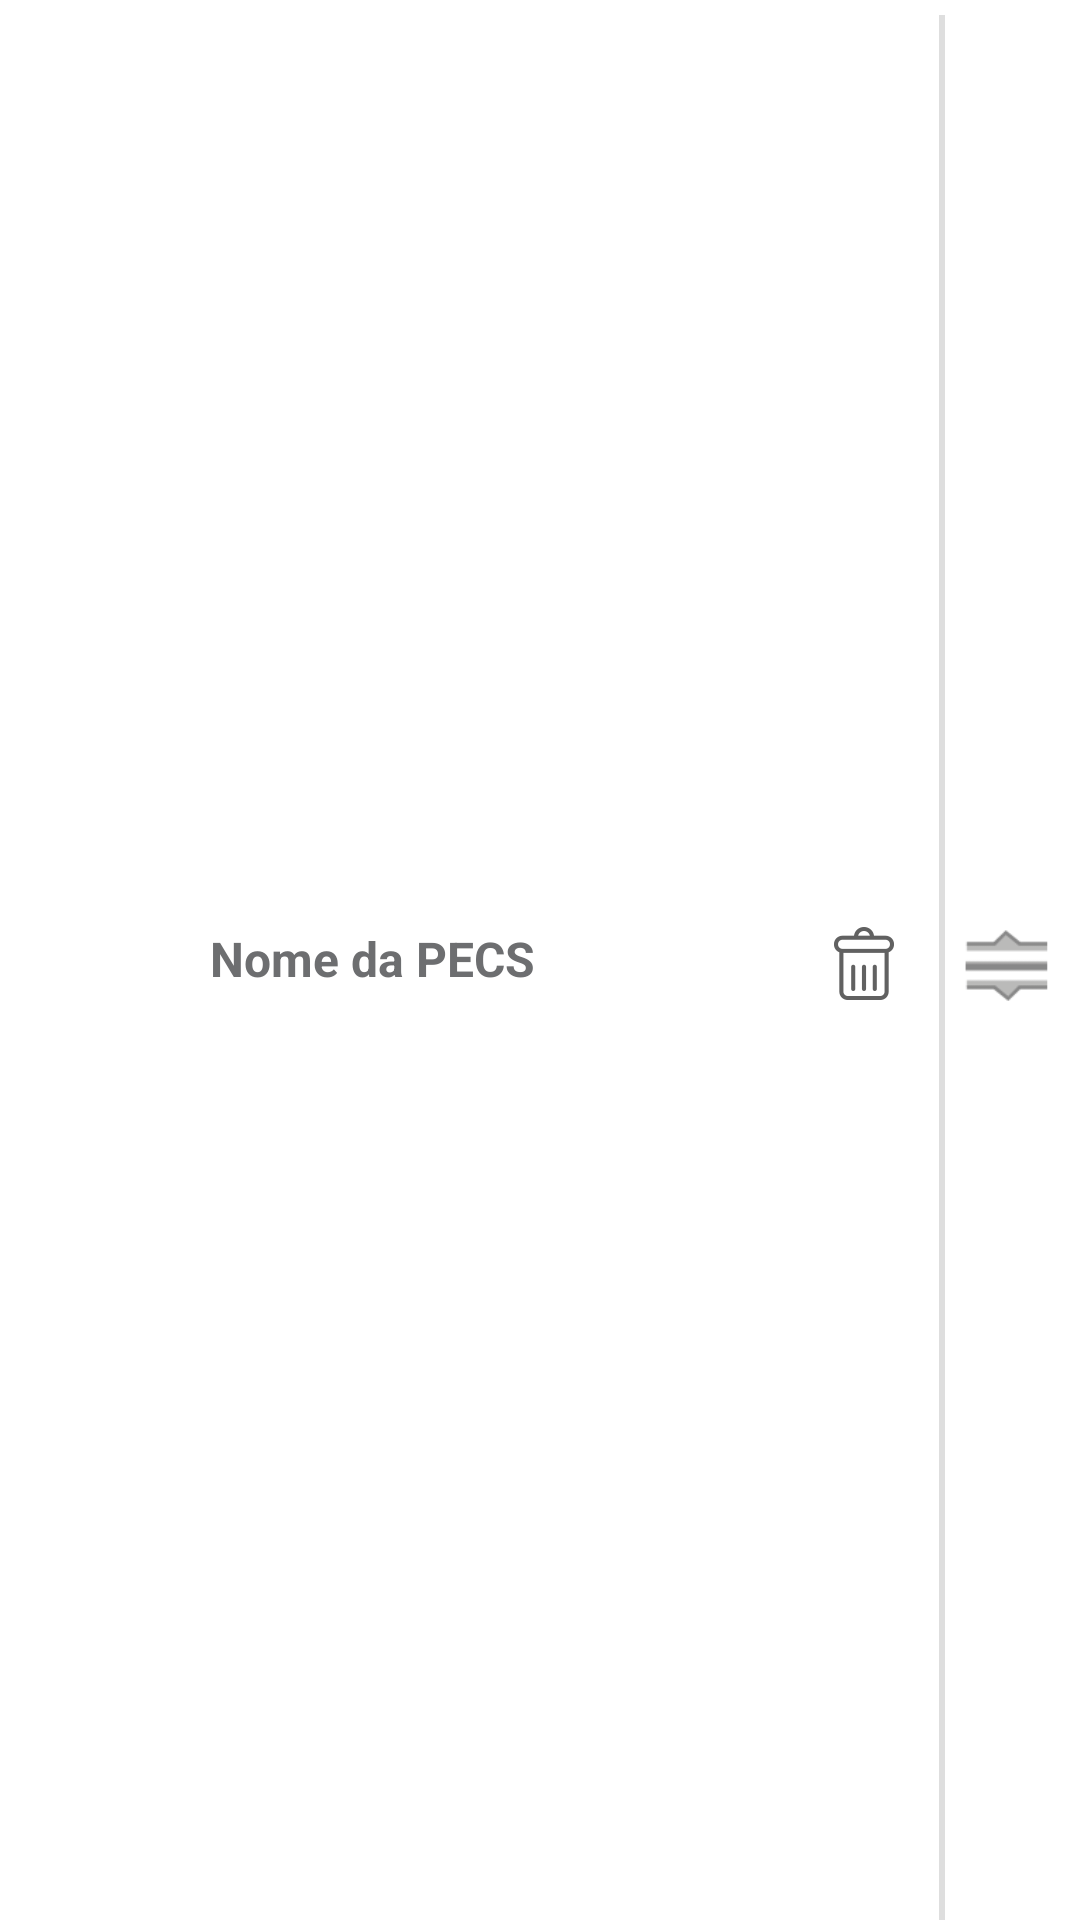

This screen was rendered from an Android layout file. Write that file and the resources it references.
<!-- AndroidManifest.xml: application theme AppTheme -->
<!-- res/layout/pecs_rotina_list_item.xml -->
<LinearLayout xmlns:android="http://schemas.android.com/apk/res/android"
    android:layout_width="match_parent"
    android:layout_height="wrap_content"
    android:background="?android:attr/activatedBackgroundIndicator"
    android:gravity="center_vertical"
    android:orientation="horizontal"
    android:paddingBottom="0dp"
    android:paddingLeft="5dp"
    android:paddingRight="5dp"
    android:paddingTop="5dp" >

    <LinearLayout
        android:id="@+id/lay_item"
        android:layout_width="0dp"
        android:layout_height="wrap_content"
        android:layout_weight="1"
        android:gravity="center_vertical"
        android:orientation="horizontal" >

        <ImageView
            android:id="@+id/imageView"
            android:layout_width="50dp"
            android:layout_height="50dp"
            android:layout_marginBottom="3dp"
            android:src="@android:drawable/sym_def_app_icon" />

        <TextView
            android:id="@+id/legenda"
            android:layout_width="wrap_content"
            android:layout_height="wrap_content"
            android:layout_alignParentTop="true"
            android:layout_marginBottom="3dp"
            android:layout_marginLeft="15dp"
            android:layout_toRightOf="@+id/imagePECS"
            android:text="@string/nome_pecs"
            android:textColor="#6d6e70"
            android:textSize="16sp"
            android:textStyle="bold" />
    </LinearLayout>

    <ImageButton
        android:id="@+id/delete"
        android:layout_width="40dp"
        android:layout_height="40dp"
        android:layout_marginBottom="3dp"
        android:layout_marginRight="5dp"
        android:layout_marginTop="2dp"
        android:background="@null"
        android:src="@drawable/ic_delete_midia" />

    <RelativeLayout
        android:layout_width="2dp"
        android:layout_height="fill_parent"
        android:background="#dedede" >
    </RelativeLayout>

    <ImageView
        android:id="@+id/move"
        android:layout_width="30dp"
        android:layout_height="30dp"
        android:layout_margin="5dp"
        android:src="@drawable/drop_down_icon" />

</LinearLayout>
<!-- resources referenced by this layout -->
<resources>
  <!-- drawable drop_down_icon: png bitmap (drawable-hdpi, 1601 bytes) -->
  <!-- drawable ic_delete_midia: png bitmap (drawable-hdpi, 2201 bytes) -->
  <string name="nome_pecs">Nome da PECS</string>
  <style name="AppTheme" parent="@android:style/Theme.Holo.Light">
          <item name="android:actionBarItemBackground">@drawable/selectable_background_example</item>
          <item name="android:popupMenuStyle">@style/PopupMenu.Example</item>
          <item name="android:dropDownListViewStyle">@style/DropDownListView.Example</item>
          <item name="android:actionBarTabStyle">@style/ActionBarTabStyle.Example</item>
          <item name="android:actionDropDownStyle">@style/DropDownNav.Example</item>
          <item name="android:actionBarStyle">@style/ActionBar.Solid.Example</item>
          <item name="android:actionModeBackground">@color/blue_light</item>
          <item name="android:actionModeSplitBackground">@drawable/cab_background_bottom_example</item>
          <item name="android:actionModeCloseButtonStyle">@style/ActionButton.CloseMode.Example</item>
         <item name="android:actionMenuTextColor">@color/White</item>
      </style>
  <style name="PopupMenu.Example" parent="@android:style/Widget.Holo.Light.ListPopupWindow">
          <item name="android:popupBackground">@drawable/menu_dropdown_panel_example</item>	
      </style>
  <style name="DropDownListView.Example" parent="@android:style/Widget.Holo.Light.ListView.DropDown">
          <item name="android:listSelector">@drawable/selectable_background_example</item>
      </style>
  <style name="ActionBarTabStyle.Example" parent="@android:style/Widget.Holo.Light.ActionBar.TabView">
          <item name="android:background">@drawable/tab_indicator_ab_example</item>
      </style>
  <style name="DropDownNav.Example" parent="@android:style/Widget.Holo.Light.Spinner">
          <item name="android:background">@drawable/spinner_background_ab_example</item>
          <item name="android:popupBackground">@drawable/menu_dropdown_panel_example</item>
          <item name="android:dropDownSelector">@drawable/selectable_background_example</item>
      </style>
  <style name="ActionBar.Solid.Example" parent="@android:style/Widget.Holo.Light.ActionBar.Solid">
          <item name="android:background">@drawable/ab_solid_example</item>
          <item name="android:backgroundStacked">@drawable/ab_stacked_solid_example</item>
          <item name="android:backgroundSplit">@drawable/ab_bottom_solid_example</item>
          <item name="android:progressBarStyle">@style/ProgressBar.Example</item>
          <item name="android:titleTextStyle">@style/myTheme.ActionBar.Text</item>
      </style>
  <color name="blue_light">#5f87cc</color>
  <style name="ActionButton.CloseMode.Example" parent="@android:style/Widget.Holo.Light.ActionButton.CloseMode">
          <item name="android:background">@drawable/btn_cab_done_example</item>
      </style>
  <color name="White">#FFFFFF</color>
  <style name="ProgressBar.Example" parent="@android:style/Widget.Holo.Light.ProgressBar.Horizontal">
          <item name="android:progressDrawable">@drawable/progress_horizontal_example</item>
      </style>
  <style name="myTheme.ActionBar.Text" parent="@android:style/TextAppearance">
          <item name="android:textColor">@color/White</item>
      </style>
</resources>
